Run: headless pygame with SDL's dummy video driver; simulated clock (each Clock.tick advances the game by its frame time, no real sleeping); random seed 0; keys injected as events and as key.get_pressed() state; no mouse input.
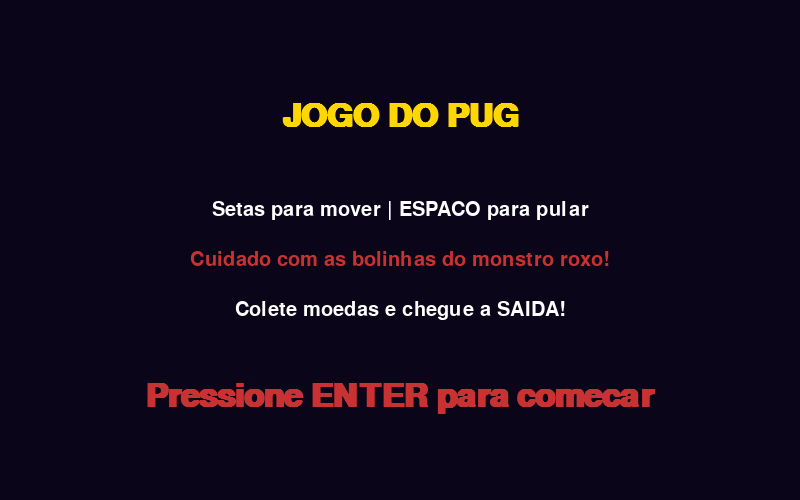
Frame 1 of 4 · flips 1–60 · no input
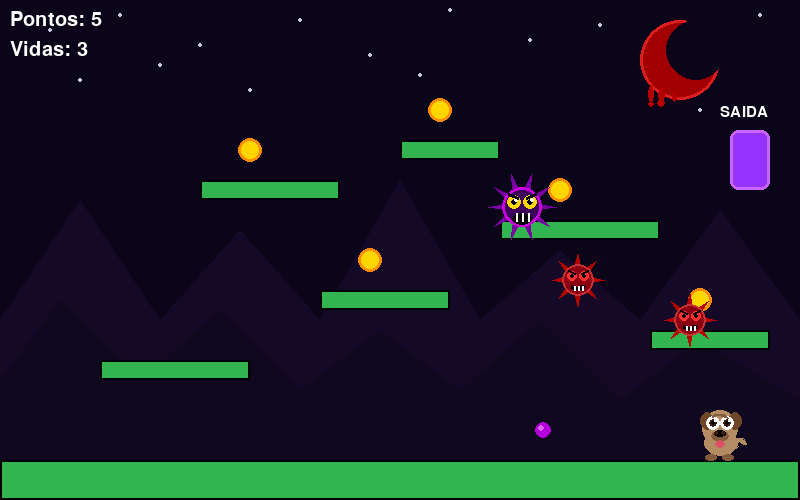
Frame 2 of 4 · flips 61–180 · tapped SPACE, RETURN · held RIGHT (→), D
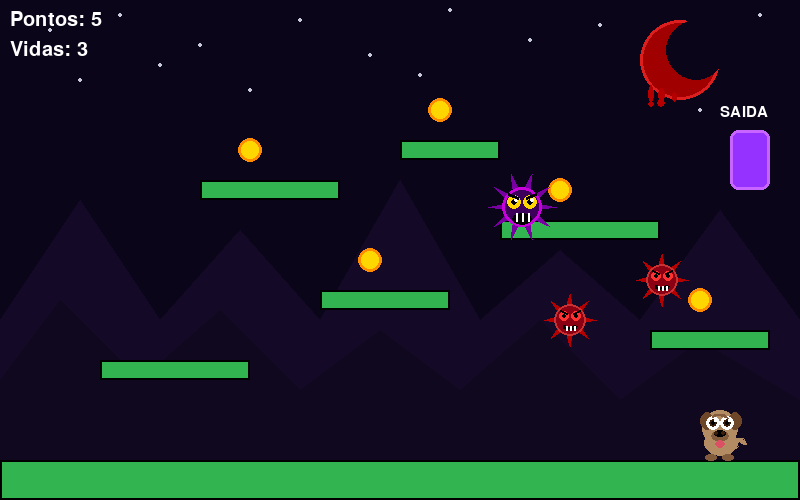
Frame 3 of 4 · flips 181–300 · held DOWN (↓), S
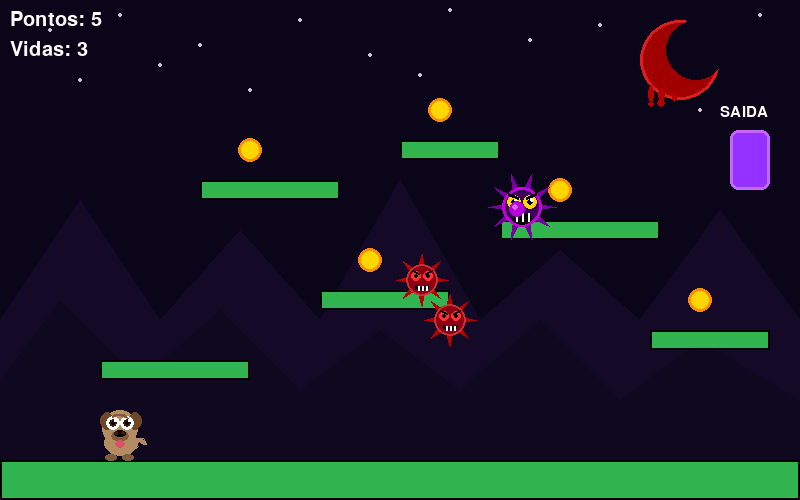
Frame 4 of 4 · flips 301–420 · held LEFT (←), A, UP (↑), W

The pygame program that drew these frames:

import pygame
import sys
import math

pygame.init()

# configuracoes da tela
LARGURA = 800
ALTURA = 500
tela = pygame.display.set_mode((LARGURA, ALTURA))
pygame.display.set_caption("Jogo em Python")
clock = pygame.time.Clock()
FPS = 60

# cores
BRANCO = (255, 255, 255)
PRETO = (0, 0, 0)
VERMELHO = (200, 50, 50)
VERDE = (50, 180, 80)
AMARELO = (255, 215, 0)
LARANJA = (255, 140, 0)

# fontes
fonte_grande = pygame.font.SysFont("Arial", 48, bold=True)
fonte_media = pygame.font.SysFont("Arial", 30)
fonte_pequena = pygame.font.SysFont("Arial", 22)

# variaveis do jogador
jogador_x = 100
jogador_y = 300
jogador_largura = 40
jogador_altura = 50
jogador_vel_y = 0
jogador_no_chao = False
jogador_velocidade = 5
gravidade = 0.5
forca_pulo = -12
vidas = 3
pontos = 0
invencivel = 0  # frames de quando leva dano

# plataformas: x, y, largura, altura
plataformas = [
    [0, 460, 800, 40],
    [100, 360, 150, 20],
    [320, 290, 130, 20],
    [500, 220, 160, 20],
    [650, 330, 120, 20],
    [200, 180, 140, 20],
    [400, 140, 100, 20],
]

# moedas: x, y, coletada
moedas = [
    [160, 330, False],
    [370, 260, False],
    [560, 190, False],
    [700, 300, False],
    [250, 150, False],
    [440, 110, False],
]

# monstros que andam: x, y, direcao, velocidade
inimigos = [
    [320, 262, 1, 2],
    [650, 302, 1, 1],
]

# monstro que cospe: x, y, timer, intervalo
inimigo_cuspidor = [500, 185, 0, 90]

# bolinhas no ar: x, y, vel_x, vel_y
bolinhas = []

# portal de saida
portal_x = 730
portal_y = 130
portal_largura = 40
portal_altura = 60

# estado do jogo
estado = "inicio"


# desenho do cenário
def desenhar_fundo():
    tela.fill((10, 5, 25))

    # lua
    pygame.draw.circle(tela, (160, 0, 0), (680, 60), 40)
    pygame.draw.circle(tela, (220, 30, 30), (680, 60), 40, 3)
    pygame.draw.circle(tela, (10, 5, 25), (696, 50), 30)  # recorte pra virar crescente
    # sangue escorrendo da lua
    pygame.draw.ellipse(tela, (180, 0, 0), (658, 88, 7, 14))
    pygame.draw.ellipse(tela, (180, 0, 0), (672, 92, 5, 10))
    pygame.draw.ellipse(tela, (180, 0, 0), (648, 85, 6, 18))
    pygame.draw.circle(tela, (180, 0, 0), (661, 103), 4)
    pygame.draw.circle(tela, (180, 0, 0), (651, 104), 3)

    # estrelas
    estrelas = [
        (50, 30), (120, 15), (200, 45), (300, 20), (370, 55),
        (450, 10), (530, 40), (600, 25), (760, 15),
        (80, 80), (160, 65), (250, 90), (420, 75), (700, 110),
    ]
    for ex, ey in estrelas:
        pygame.draw.circle(tela, (200, 200, 220), (ex, ey), 2)

    # montanhas de fundo
    montanha1 = [(0, 500), (0, 320), (80, 200), (160, 320),
                 (240, 230), (320, 320), (400, 180), (480, 320),
                 (560, 250), (640, 320), (720, 210), (800, 320), (800, 500)]
    pygame.draw.polygon(tela, (20, 10, 40), montanha1)

    montanha2 = [(0, 500), (0, 380), (60, 300), (140, 380),
                 (220, 310), (300, 390), (380, 330), (460, 390),
                 (540, 320), (620, 400), (700, 340), (800, 400), (800, 500)]
    pygame.draw.polygon(tela, (15, 8, 30), montanha2)

# desenho das plataformas
def desenhar_plataformas():
    for p in plataformas:
        pygame.draw.rect(tela, VERDE, (p[0], p[1], p[2], p[3]))
        pygame.draw.rect(tela, PRETO, (p[0], p[1], p[2], p[3]), 2)


# desenho das moedas nao coletadas
def desenhar_moedas():
    for m in moedas:
        if not m[2]:
            pygame.draw.circle(tela, AMARELO, (m[0], m[1]), 12)
            pygame.draw.circle(tela, LARANJA, (m[0], m[1]), 12, 3)


# desenho dos espinhos dos monstros
def espinhos(cx, cy, raio, qtd, tamanho, cor):
    for i in range(qtd):
        ang = (360 / qtd) * i
        rad = math.radians(ang)
        b1 = (cx + math.cos(math.radians(ang - 8)) * raio, cy + math.sin(math.radians(ang - 8)) * raio)
        b2 = (cx + math.cos(math.radians(ang + 8)) * raio, cy + math.sin(math.radians(ang + 8)) * raio)
        p  = (cx + math.cos(rad) * (raio + tamanho),       cy + math.sin(rad) * (raio + tamanho))
        pygame.draw.polygon(tela, cor, [b1, b2, p])


# desenho dos monstros que andam
def desenhar_inimigos():
    for i in inimigos:
        cx, cy = i[0] + 18, i[1] + 18
        espinhos(cx, cy, 16, 8, 10, (180, 0, 0))
        pygame.draw.circle(tela, (140, 0, 20), (cx, cy), 16)   # corpo
        pygame.draw.circle(tela, VERMELHO, (cx, cy), 16, 2)    # borda
        pygame.draw.circle(tela, (255, 50, 50), (cx - 6, cy - 4), 5)  # olho esq
        pygame.draw.circle(tela, (255, 50, 50), (cx + 6, cy - 4), 5)  # olho dir
        pygame.draw.circle(tela, PRETO, (cx - 6, cy - 4), 2)
        pygame.draw.circle(tela, PRETO, (cx + 6, cy - 4), 2)
        pygame.draw.line(tela, PRETO, (cx - 10, cy - 10), (cx - 3, cy - 7), 2)  # sobrancelha esq
        pygame.draw.line(tela, PRETO, (cx + 10, cy - 10), (cx + 3, cy - 7), 2)  # sobrancelha dir
        pygame.draw.arc(tela, PRETO, (cx - 7, cy + 2, 14, 8), math.pi, 2 * math.pi, 2)  # boca
        pygame.draw.line(tela, BRANCO, (cx - 4, cy + 6), (cx - 4, cy + 10), 2)  # dente esq
        pygame.draw.line(tela, BRANCO, (cx, cy + 6), (cx, cy + 10), 2)           # dente meio
        pygame.draw.line(tela, BRANCO, (cx + 4, cy + 6), (cx + 4, cy + 10), 2)  # dente dir


# desenho do monstro que cospe
def desenhar_cuspidor():
    cx, cy = inimigo_cuspidor[0] + 22, inimigo_cuspidor[1] + 22
    espinhos(cx, cy, 20, 10, 14, (120, 0, 160))
    pygame.draw.circle(tela, (60, 0, 90), (cx, cy), 20)    # corpo
    pygame.draw.circle(tela, (200, 0, 220), (cx, cy), 20, 3)  # borda
    pygame.draw.circle(tela, AMARELO, (cx - 8, cy - 5), 7)  # olho esq
    pygame.draw.circle(tela, AMARELO, (cx + 8, cy - 5), 7)  # olho dir
    pygame.draw.circle(tela, PRETO, (cx - 8, cy - 5), 3)
    pygame.draw.circle(tela, PRETO, (cx + 8, cy - 5), 3)
    pygame.draw.circle(tela, BRANCO, (cx - 6, cy - 7), 2)   # brilho olho esq
    pygame.draw.circle(tela, BRANCO, (cx + 10, cy - 7), 2)  # brilho olho dir
    pygame.draw.line(tela, PRETO, (cx - 14, cy - 13), (cx - 4, cy - 9), 3)  # sobrancelha esq
    pygame.draw.line(tela, PRETO, (cx + 14, cy - 13), (cx + 4, cy - 9), 3)  # sobrancelha dir
    pygame.draw.ellipse(tela, PRETO, (cx - 10, cy + 6, 20, 12))  # boca
    pygame.draw.line(tela, BRANCO, (cx - 6, cy + 6), (cx - 6, cy + 14), 2)  # dente esq
    pygame.draw.line(tela, BRANCO, (cx, cy + 6), (cx, cy + 14), 2)           # dente meio
    pygame.draw.line(tela, BRANCO, (cx + 6, cy + 6), (cx + 6, cy + 14), 2)  # dente dir


# desenho das bolinhas no ar
def desenhar_bolinhas():
    for b in bolinhas:
        pygame.draw.circle(tela, (180, 0, 220), (int(b[0]), int(b[1])), 8)
        pygame.draw.circle(tela, (220, 100, 255), (int(b[0]) - 2, int(b[1]) - 2), 3)


# desenho do pug
def desenhar_pug(x, y):
    cor_corpo = (180, 140, 100)
    cor_focinho = (130, 90, 60)
    cor_orelha = (110, 70, 40)

    pygame.draw.ellipse(tela, cor_corpo, (x + 4, y + 20, 34, 26))    # corpo
    pygame.draw.circle(tela, cor_corpo, (x + 20, y + 18), 18)         # cabeca
    pygame.draw.ellipse(tela, cor_orelha, (x, y + 2, 14, 18))         # orelha esq
    pygame.draw.ellipse(tela, cor_orelha, (x + 28, y + 2, 14, 18))    # orelha dir
    pygame.draw.ellipse(tela, cor_focinho, (x + 11, y + 20, 18, 12))  # focinho
    pygame.draw.ellipse(tela, PRETO, (x + 14, y + 20, 12, 7))         # nariz
    pygame.draw.circle(tela, (60, 30, 10), (x + 16, y + 23), 2)       # narina esq
    pygame.draw.circle(tela, (60, 30, 10), (x + 23, y + 23), 2)       # narina dir
    pygame.draw.circle(tela, BRANCO, (x + 13, y + 13), 7)             # olho esq
    pygame.draw.circle(tela, BRANCO, (x + 27, y + 13), 7)             # olho dir
    pygame.draw.circle(tela, (60, 30, 10), (x + 13, y + 13), 4)
    pygame.draw.circle(tela, (60, 30, 10), (x + 27, y + 13), 4)
    pygame.draw.circle(tela, PRETO, (x + 13, y + 13), 2)
    pygame.draw.circle(tela, PRETO, (x + 27, y + 13), 2)
    pygame.draw.circle(tela, BRANCO, (x + 15, y + 11), 1)             # brilho olho esq
    pygame.draw.circle(tela, BRANCO, (x + 29, y + 11), 1)             # brilho olho dir
    pygame.draw.arc(tela, cor_focinho, (x + 12, y + 4, 16, 8), 0, 3.14, 2)   # ruga
    pygame.draw.ellipse(tela, (220, 80, 100), (x + 15, y + 30, 10, 8))        # lingua
    pygame.draw.ellipse(tela, cor_focinho, (x + 5, y + 44, 12, 7))    # pata esq
    pygame.draw.ellipse(tela, cor_focinho, (x + 22, y + 44, 12, 7))   # pata dir
    pygame.draw.arc(tela, cor_corpo, (x + 34, y + 28, 12, 12), 0, 4, 4)  # rabo


# frame do jogador quando leva dano
def desenhar_jogador():
    if invencivel > 0 and (invencivel // 5) % 2 == 0:
        return
    desenhar_pug(jogador_x, jogador_y)


# desenho do portal de saida
def desenhar_portal():
    pygame.draw.rect(tela, (150, 50, 255), (portal_x, portal_y, portal_largura, portal_altura), border_radius=8)
    pygame.draw.rect(tela, (200, 100, 255), (portal_x, portal_y, portal_largura, portal_altura), 3, border_radius=8)
    texto = fonte_pequena.render("SAIDA", True, BRANCO)
    tela.blit(texto, (portal_x - 10, portal_y - 25))


# mostra pontos e vidas na tela
def desenhar_hud():
    texto_pontos = fonte_media.render(f"Pontos: {pontos}", True, BRANCO)
    tela.blit(texto_pontos, (10, 10))
    texto_vidas = fonte_media.render(f"Vidas: {vidas}", True, BRANCO)
    tela.blit(texto_vidas, (10, 40))


# verifica se o jogador ta em cima de uma plataforma
def checar_colisao_plataforma():
    global jogador_y, jogador_vel_y, jogador_no_chao

    jogador_no_chao = False
    jogador_rect = pygame.Rect(jogador_x, jogador_y, jogador_largura, jogador_altura)

    for p in plataformas:
        plat_rect = pygame.Rect(p[0], p[1], p[2], p[3])
        if jogador_rect.colliderect(plat_rect):
            if jogador_vel_y >= 0:  # caindo
                jogador_y = p[1] - jogador_altura
                jogador_vel_y = 0
                jogador_no_chao = True
            elif jogador_vel_y < 0:  # subindo
                jogador_y = p[1] + p[3]
                jogador_vel_y = 0


# verifica se o jogador pegou uma moeda
def checar_colisao_moedas():
    global pontos

    jogador_rect = pygame.Rect(jogador_x, jogador_y, jogador_largura, jogador_altura)
    for m in moedas:
        if not m[2]:
            moeda_rect = pygame.Rect(m[0] - 12, m[1] - 12, 24, 24)
            if jogador_rect.colliderect(moeda_rect):
                m[2] = True  # marca como coletada
                pontos += 5


# verifica se o jogador encostou num inimigo
def checar_colisao_inimigos():
    global vidas, jogador_x, jogador_y, jogador_vel_y, invencivel

    if invencivel > 0:
        return

    jogador_rect = pygame.Rect(jogador_x, jogador_y, jogador_largura, jogador_altura)

    for i in inimigos:
        inimigo_rect = pygame.Rect(i[0], i[1], 36, 36)
        if jogador_rect.colliderect(inimigo_rect):
            vidas -= 1
            invencivel = 60
            jogador_x = 100
            jogador_y = 300
            jogador_vel_y = 0
            return

    # dano da bolinha
    cuspidor_rect = pygame.Rect(inimigo_cuspidor[0], inimigo_cuspidor[1], 44, 44)
    if jogador_rect.colliderect(cuspidor_rect):
        vidas -= 1
        invencivel = 60
        jogador_x = 100
        jogador_y = 300
        jogador_vel_y = 0


# move as bolinhas e ve se acertaram o jogador
def atualizar_bolinhas():
    global vidas, jogador_x, jogador_y, jogador_vel_y, invencivel

    jogador_rect = pygame.Rect(jogador_x, jogador_y, jogador_largura, jogador_altura)

    for b in bolinhas[:]:
        b[0] += b[2]
        b[1] += b[3]
        b[3] += 0.15  # gravidade na bolinha

        # colisao com o jogador
        bolinha_rect = pygame.Rect(b[0] - 8, b[1] - 8, 16, 16)
        if bolinha_rect.colliderect(jogador_rect) and invencivel == 0:
            vidas -= 1
            invencivel = 60
            jogador_x = 100
            jogador_y = 300
            jogador_vel_y = 0
            bolinhas.remove(b)


# controla o disparo do monstro roxo
def atualizar_cuspidor():
    inimigo_cuspidor[2] += 1
    if inimigo_cuspidor[2] >= inimigo_cuspidor[3]:
        inimigo_cuspidor[2] = 0
        # atira bolinha em direcao ao jogador
        cx, cy = inimigo_cuspidor[0] + 22, inimigo_cuspidor[1] + 22
        dx, dy = jogador_x - cx, jogador_y - cy
        dist = max(1, (dx**2 + dy**2) ** 0.5)
        bolinhas.append([cx, cy, (dx / dist) * 5, (dy / dist) * 5])


# ve se o jogador chegou no portal
def checar_portal():
    jogador_rect = pygame.Rect(jogador_x, jogador_y, jogador_largura, jogador_altura)
    portal_rect = pygame.Rect(portal_x, portal_y, portal_largura, portal_altura)
    return jogador_rect.colliderect(portal_rect)


# move os monstros vermelhos
def mover_inimigos():
    for i in inimigos:
        i[0] += i[2] * i[3]
        if i[0] < 50 or i[0] > LARGURA - 80:
            i[2] *= -1  # inverte a direcao


# mostra a tela inicial
def tela_inicio():
    tela.fill((10, 5, 25))
    titulo = fonte_grande.render("JOGO DO PUG", True, AMARELO)
    tela.blit(titulo, (LARGURA // 2 - titulo.get_width() // 2, 100))
    t1 = fonte_media.render("Setas para mover | ESPACO para pular", True, BRANCO)
    tela.blit(t1, (LARGURA // 2 - t1.get_width() // 2, 200))
    t2 = fonte_media.render("Cuidado com as bolinhas do monstro roxo!", True, VERMELHO)
    tela.blit(t2, (LARGURA // 2 - t2.get_width() // 2, 250))
    t3 = fonte_media.render("Colete moedas e chegue a SAIDA!", True, BRANCO)
    tela.blit(t3, (LARGURA // 2 - t3.get_width() // 2, 300))
    t4 = fonte_grande.render("Pressione ENTER para comecar", True, VERMELHO)
    tela.blit(t4, (LARGURA // 2 - t4.get_width() // 2, 380))
    pygame.display.flip()


# mostra o game over
def tela_morte():
    tela.fill((50, 0, 0))
    texto = fonte_grande.render("GAME OVER", True, VERMELHO)
    tela.blit(texto, (LARGURA // 2 - texto.get_width() // 2, 150))
    t1 = fonte_media.render(f"Sua pontuacao: {pontos}", True, BRANCO)
    tela.blit(t1, (LARGURA // 2 - t1.get_width() // 2, 260))
    t2 = fonte_media.render("R para reiniciar | Q para sair", True, BRANCO)
    tela.blit(t2, (LARGURA // 2 - t2.get_width() // 2, 320))
    pygame.display.flip()


# desenha a cena do pug chegando em casa
def desenhar_cena_vitoria():
    tela.fill((135, 200, 255))  # ceu azul

    # sol
    pygame.draw.circle(tela, (255, 230, 50), (120, 80), 45)

    # nuvens
    pygame.draw.ellipse(tela, BRANCO, (200, 40, 120, 50))
    pygame.draw.ellipse(tela, BRANCO, (240, 30, 100, 50))
    pygame.draw.ellipse(tela, BRANCO, (550, 60, 130, 45))
    pygame.draw.ellipse(tela, BRANCO, (590, 50, 100, 45))

    # grama
    pygame.draw.rect(tela, (60, 180, 60), (0, 380, 800, 120))

    # casa
    hx = 430
    pygame.draw.rect(tela, (220, 190, 150), (hx, 240, 200, 160))       # parede
    pygame.draw.rect(tela, (180, 150, 110), (hx, 240, 200, 160), 3)
    telhado = [(hx - 20, 240), (hx + 100, 150), (hx + 220, 240)]
    pygame.draw.polygon(tela, (160, 60, 40), telhado)                   # telhado

    pygame.draw.rect(tela, (110, 70, 30), (hx + 83, 290, 55, 110))     # porta
    pygame.draw.rect(tela, (80, 50, 20), (hx + 83, 290, 55, 110), 3)

    # pai do pug
    dx = hx + 88
    pygame.draw.rect(tela, (50, 80, 160), (dx + 2, 360, 18, 40))       # calca esq
    pygame.draw.rect(tela, (50, 80, 160), (dx + 22, 360, 18, 40))      # calca dir
    pygame.draw.rect(tela, (40, 25, 10), (dx, 355, 42, 7))             # cinto
    pygame.draw.rect(tela, (30, 30, 30), (dx, 300, 42, 60))            # camiseta preta
    pygame.draw.rect(tela, (30, 30, 30), (dx - 12, 300, 14, 35))       # manga esq
    pygame.draw.rect(tela, (30, 30, 30), (dx + 42, 300, 14, 35))       # manga dir
    pygame.draw.circle(tela, (210, 170, 120), (dx - 5, 336), 8)        # mao esq
    pygame.draw.circle(tela, (210, 170, 120), (dx + 47, 336), 8)       # mao dir
    pygame.draw.rect(tela, (210, 170, 120), (dx + 14, 285, 14, 18))    # pescoco
    pygame.draw.circle(tela, (210, 170, 120), (dx + 21, 268), 26)      # cabeca
    pygame.draw.circle(tela, BRANCO, (dx + 13, 264), 5)                # olho esq
    pygame.draw.circle(tela, BRANCO, (dx + 29, 264), 5)                # olho dir
    pygame.draw.circle(tela, (50, 30, 10), (dx + 13, 264), 3)
    pygame.draw.circle(tela, (50, 30, 10), (dx + 29, 264), 3)
    pygame.draw.line(tela, (60, 40, 20), (dx + 8, 257), (dx + 18, 258), 3)   # sobrancelha esq
    pygame.draw.line(tela, (60, 40, 20), (dx + 24, 258), (dx + 34, 257), 3)  # sobrancelha dir
    barba = [(dx + 2, 275), (dx - 4, 285), (dx, 300), (dx + 8, 308),
             (dx + 21, 312), (dx + 34, 308), (dx + 42, 300),
             (dx + 46, 285), (dx + 40, 275)]
    pygame.draw.polygon(tela, (60, 40, 20), barba)                     # barba grande
    pygame.draw.ellipse(tela, (70, 48, 25), (dx + 6, 274, 30, 10))     # bigode
    for bx in range(dx + 4, dx + 40, 6):
        pygame.draw.line(tela, (80, 55, 30), (bx, 280), (bx - 2, 310), 1)  # fios da barba

    # pug em casa
    desenhar_pug(hx + 35, 350)

    # coracoes
    pygame.draw.polygon(tela, (255, 80, 120),
        [(hx + 65, 330), (hx + 60, 320), (hx + 55, 325),
         (hx + 65, 340), (hx + 75, 325), (hx + 70, 320)])
    pygame.draw.polygon(tela, (255, 120, 150),
        [(hx + 70, 310), (hx + 66, 302), (hx + 62, 306),
         (hx + 70, 318), (hx + 78, 306), (hx + 74, 302)])


# mostra a tela de vitoria
def tela_vitoria():
    desenhar_cena_vitoria()
    titulo = fonte_grande.render("O PUG CHEGOU EM CASA!", True, (255, 200, 0))
    tela.blit(titulo, (LARGURA // 2 - titulo.get_width() // 2, 50))
    t1 = fonte_media.render(f"Pontuacao final: {pontos}", True, PRETO)
    tela.blit(t1, (LARGURA // 2 - t1.get_width() // 2, 110))
    t2 = fonte_pequena.render("R para jogar de novo | Q para sair", True, PRETO)
    tela.blit(t2, (LARGURA // 2 - t2.get_width() // 2, 148))
    pygame.display.flip()


# volta tudo pro inicio quando aperta R
def resetar_jogo():
    global jogador_x, jogador_y, jogador_vel_y
    global vidas, pontos, estado, invencivel

    jogador_x = 100
    jogador_y = 300
    jogador_vel_y = 0
    vidas = 3
    pontos = 0
    invencivel = 0

    bolinhas.clear()

    for m in moedas:
        m[2] = False

    inimigos[0][0] = 320
    inimigos[1][0] = 650
    inimigo_cuspidor[2] = 0

    estado = "jogando"


# loop principal do jogo
while True:

    for evento in pygame.event.get():
        if evento.type == pygame.QUIT:
            pygame.quit()
            sys.exit()

        if evento.type == pygame.KEYDOWN:
            if estado == "inicio":
                if evento.key == pygame.K_RETURN:
                    estado = "jogando"

            elif estado == "jogando":
                if evento.key == pygame.K_SPACE or evento.key == pygame.K_UP:
                    if jogador_no_chao:
                        jogador_vel_y = forca_pulo  # pula

            elif estado == "morreu" or estado == "ganhou":
                if evento.key == pygame.K_r:
                    resetar_jogo()
                if evento.key == pygame.K_q:
                    pygame.quit()
                    sys.exit()

    if estado == "jogando":

        # pega as teclas pressionadas
        teclas = pygame.key.get_pressed()
        vel_x = 0
        if teclas[pygame.K_LEFT]:
            vel_x = -jogador_velocidade
        if teclas[pygame.K_RIGHT]:
            vel_x = jogador_velocidade

        # aplica gravidade e move o jogador
        jogador_vel_y += gravidade
        jogador_x += vel_x
        jogador_y += jogador_vel_y

        # nao deixa sair da tela pelos lados
        if jogador_x < 0:
            jogador_x = 0
        if jogador_x + jogador_largura > LARGURA:
            jogador_x = LARGURA - jogador_largura

        # verifica colisoes e atualiza inimigos
        checar_colisao_plataforma()
        checar_colisao_moedas()
        checar_colisao_inimigos()
        mover_inimigos()
        atualizar_cuspidor()
        atualizar_bolinhas()

        if invencivel > 0:
            invencivel -= 1

        # se caiu no buraco
        if jogador_y > ALTURA + 50:
            if invencivel == 0:
                vidas -= 1
                invencivel = 60
            jogador_x = 100
            jogador_y = 300
            jogador_vel_y = 0

        if vidas <= 0:
            estado = "morreu"

        if checar_portal():
            pontos += 20
            estado = "ganhou"

    # desenha a tela de acordo com o estado
    if estado == "inicio":
        tela_inicio()

    elif estado == "jogando":
        desenhar_fundo()
        desenhar_plataformas()
        desenhar_moedas()
        desenhar_inimigos()
        desenhar_cuspidor()
        desenhar_bolinhas()
        desenhar_portal()
        desenhar_jogador()
        desenhar_hud()
        pygame.display.flip()

    elif estado == "morreu":
        tela_morte()

    elif estado == "ganhou":
        tela_vitoria()

    clock.tick(FPS)
